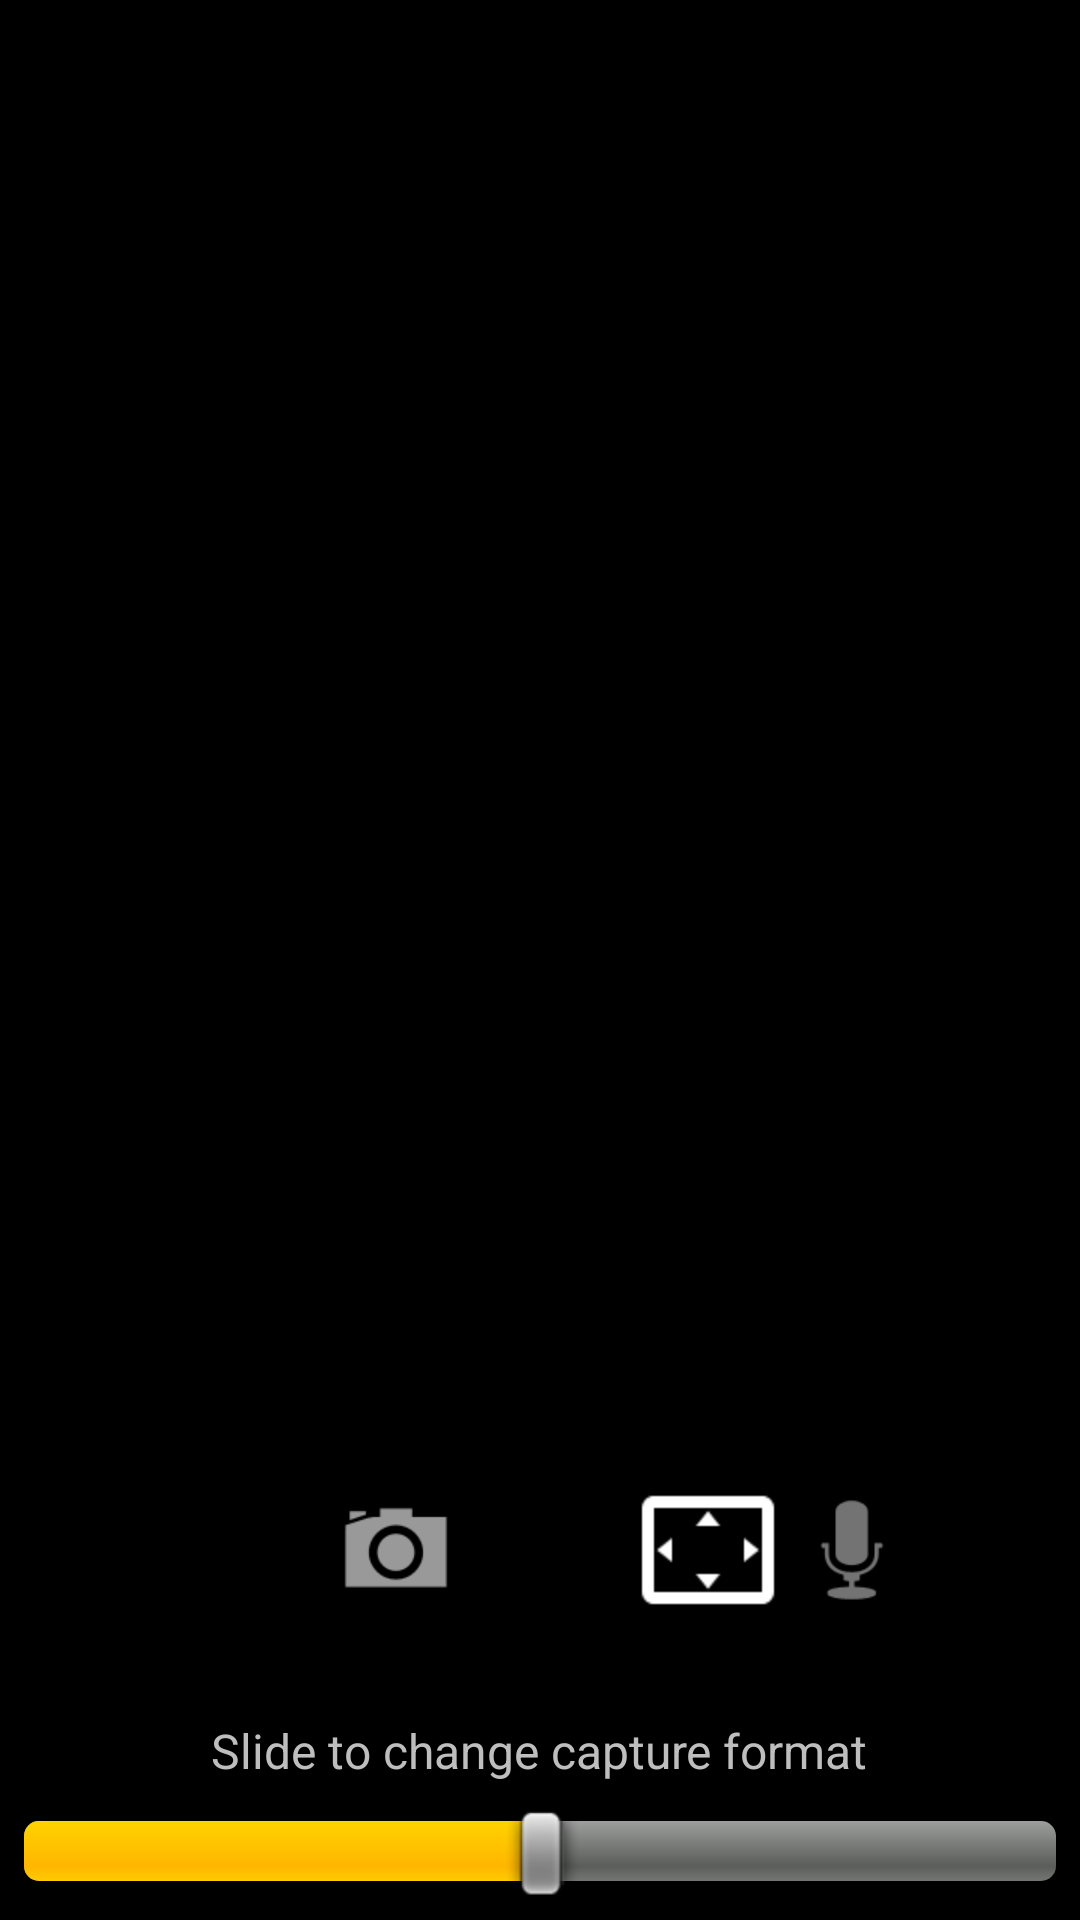

The Android layout XML behind this screen, and the referenced resources:
<!-- AndroidManifest.xml: activity theme call_activity_theme -->
<!-- res/layout/fragment_call.xml -->
<?xml version="1.0" encoding="utf-8"?>
<RelativeLayout
    xmlns:android="http://schemas.android.com/apk/res/android"
    android:layout_width="match_parent"
    android:layout_height="match_parent">

    <TextView
        android:id="@+id/contact_name_call"
        android:layout_width="wrap_content"
        android:layout_height="wrap_content"
        android:layout_centerHorizontal="true"
        android:layout_above="@+id/buttons_call_container"
        android:textSize="24sp"
        android:layout_margin="8dp"/>

    <LinearLayout
           android:id="@+id/buttons_call_container"
           android:orientation="horizontal"
           android:layout_above="@+id/capture_format_text_call"
           android:layout_alignWithParentIfMissing="true"
           android:layout_marginBottom="32dp"
           android:layout_centerHorizontal="true"
           android:layout_width="wrap_content"
           android:layout_height="wrap_content">

       <ImageButton
           android:id="@+id/button_call_disconnect"
           android:background="@drawable/disconnect"
           android:contentDescription="@string/disconnect_call"
           android:layout_marginEnd="16dp"
           android:layout_width="48dp"
           android:layout_height="48dp"/>

       <ImageButton
           android:id="@+id/button_call_switch_camera"
           android:background="@android:drawable/ic_menu_camera"
           android:contentDescription="@string/switch_camera"
           android:layout_marginEnd="8dp"
           android:layout_width="48dp"
           android:layout_height="48dp"/>

        <ImageButton
           android:id="@+id/button_call_scaling_mode"
           android:background="@drawable/ic_action_return_from_full_screen"
           android:layout_width="48dp"
           android:layout_height="48dp"/>

        <ImageButton
           android:id="@+id/button_call_toggle_pip"
           android:background="@drawable/ic_action_hide_pip"
           android:layout_width="48dp"
           android:layout_height="48dp"/>

       <ImageButton
           android:id="@+id/button_call_toggle_mic"
           android:background="@android:drawable/ic_btn_speak_now"
           android:contentDescription="@string/toggle_mic"
           android:layout_marginEnd="8dp"
           android:layout_width="48dp"
           android:layout_height="48dp"/>
    </LinearLayout>

    <TextView
        android:id="@+id/capture_format_text_call"
        android:layout_width="wrap_content"
        android:layout_height="wrap_content"
        android:layout_centerHorizontal="true"
        android:layout_above="@+id/capture_format_slider_call"
        android:textSize="16sp"
        android:text="@string/capture_format_change_text"/>

    <SeekBar
        android:id="@+id/capture_format_slider_call"
        android:layout_width="match_parent"
        android:layout_height="wrap_content"
        android:layout_centerHorizontal="true"
        android:layout_alignParentBottom="true"
        android:progress="50"
        android:layout_margin="8dp"/>

</RelativeLayout>
<!-- resources referenced by this layout -->
<resources>
  <!-- drawable ic_action_hide_pip: png bitmap (drawable, 265 bytes) -->
  <string name="capture_format_change_text">Slide to change capture format</string>
  <string name="disconnect_call">Disconnect Call</string>
  <string name="switch_camera">Switch front/back camera</string>
  <string name="toggle_mic">Toggle microphone on/off</string>
  <style name="call_activity_theme" parent="@android:style/Theme.Black">
          <item name="android:windowNoTitle">true</item>
          <item name="android:windowActionBar">false</item>
          <item name="android:windowFullscreen">true</item>
      </style>
</resources>
